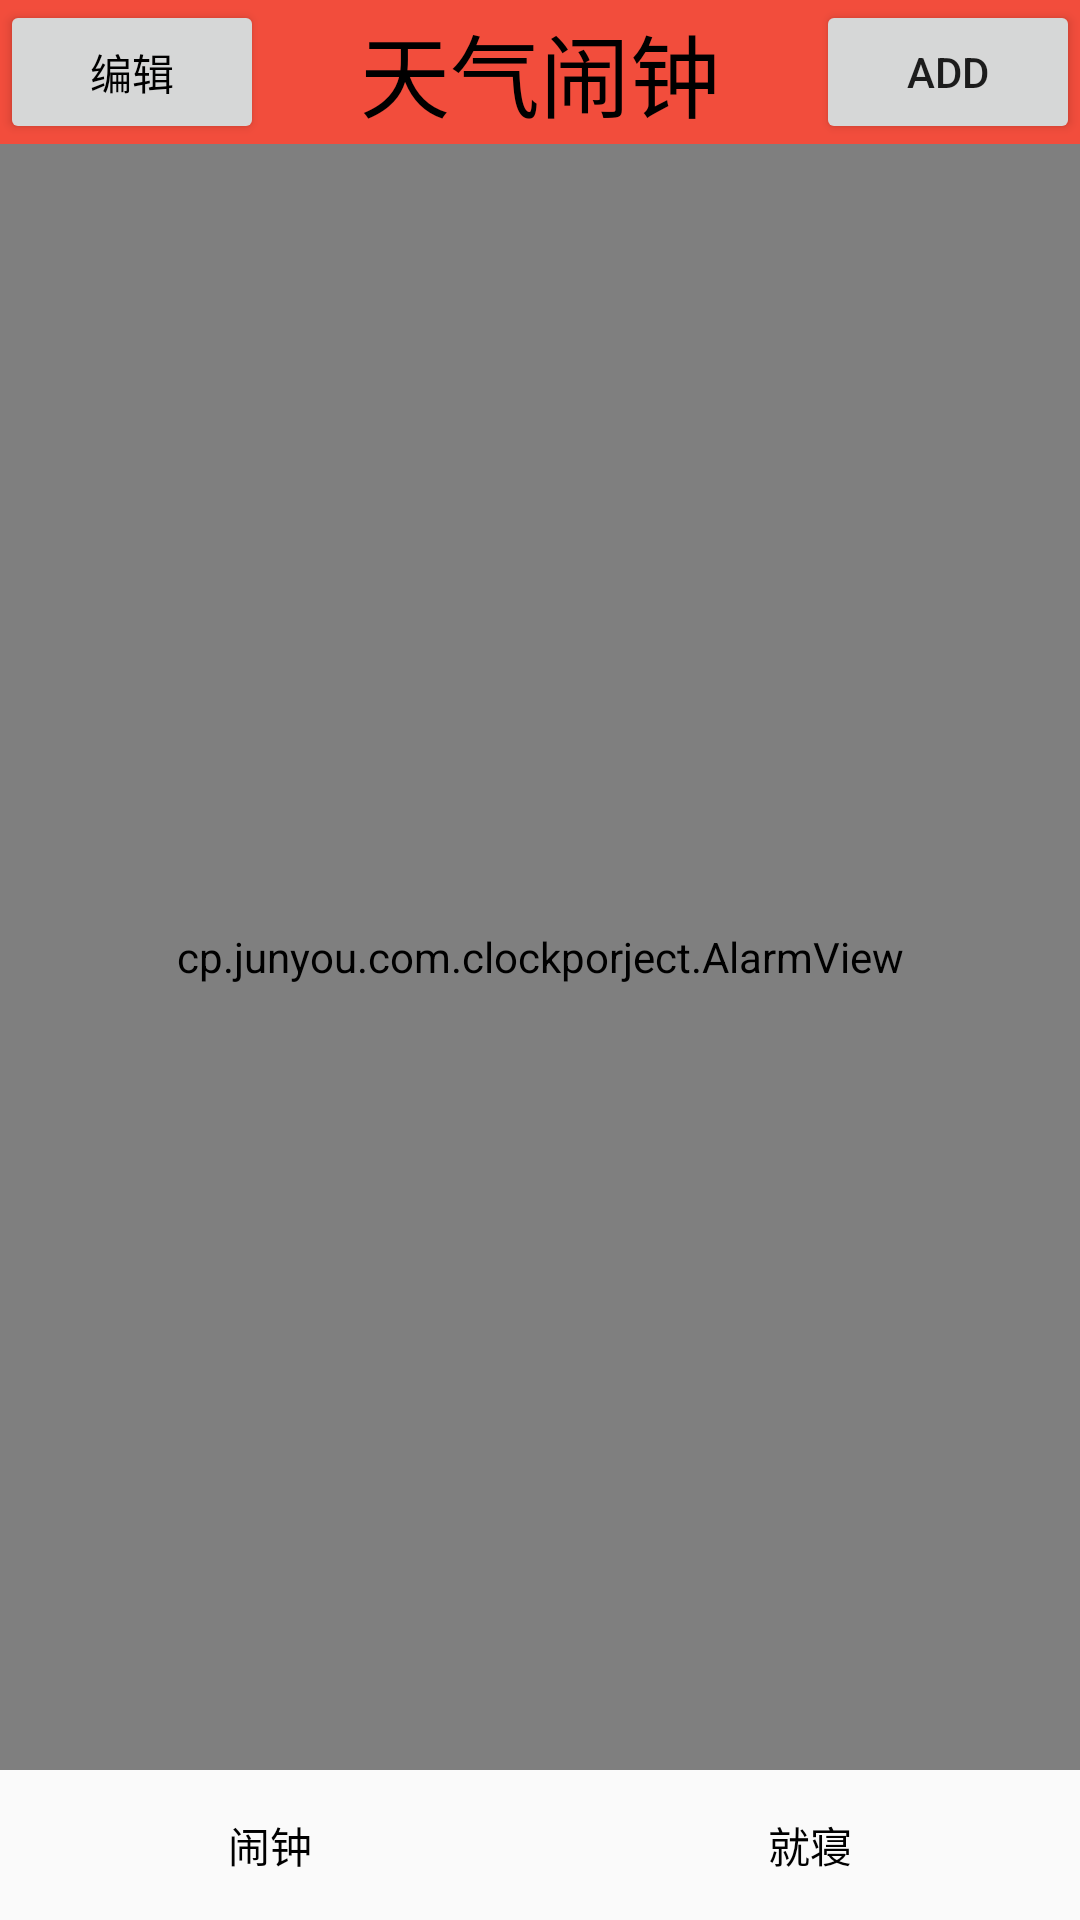

Produce the Android XML layout that renders to this screen, including the resource entries it uses.
<!-- AndroidManifest.xml: application theme notitle -->
<!-- res/layout/activity_main.xml -->
<?xml version="1.0" encoding="utf-8"?>
<RelativeLayout xmlns:android="http://schemas.android.com/apk/res/android"
    xmlns:tools="http://schemas.android.com/tools"
    android:layout_width="match_parent"
    android:layout_height="match_parent"
    tools:context="cp.junyou.com.clockporject.MainActivity">

    <RelativeLayout
        android:layout_width="match_parent"
        android:layout_height="wrap_content"
        android:id="@+id/layout_header"
        android:background="#f24d3c"
        android:layout_alignParentTop="true"
        android:orientation="vertical">
        <TextView
            android:layout_width="wrap_content"
            android:layout_height="wrap_content"
            android:text="天气闹钟"
            android:textSize="30dp"
            android:textColor="@color/colordark"
            android:layout_centerInParent="true"
            />
        <Button
            android:layout_width="wrap_content"
            android:layout_height="wrap_content"
            android:text="编辑"
            android:textColor="@color/colordark"
            android:id="@+id/edit_but"
            />
        <Button
            android:layout_width="wrap_content"
            android:layout_height="wrap_content"
            android:layout_alignParentRight="true"
            android:text="add"
            android:id="@+id/add_but"
            />
    </RelativeLayout>

    <LinearLayout
        android:layout_width="match_parent"
        android:layout_height="50dp"
        android:id="@+id/tab_menu"
        android:orientation="horizontal"
        android:layout_alignParentBottom="true"
        >
        <TextView
            android:id="@+id/tab_deal"
            android:layout_width="0dp"
            android:layout_height="match_parent"
            android:layout_weight="1"
            android:drawablePadding="3dp"
            android:gravity="center"
            android:text="闹钟"
            android:textColor="@color/colordark"
            tools:ignore="Suspicious0dp" />

        <TextView
            android:id="@+id/tab_poi"
            android:layout_width="0dp"
            android:layout_height="match_parent"
            android:layout_weight="1"
            android:drawablePadding="3dp"
            android:gravity="center"
            android:textColor="@color/colordark"
            android:text="就寝"/>
    </LinearLayout>
    <View
        android:id="@+id/div_tab_bar"
        android:layout_width="match_parent"
        android:layout_height="2px"
        android:background="@color/colorBottonWord"
        android:layout_above="@id/tab_menu"/>

    <FrameLayout
        android:id="@+id/fragment_container"
        android:layout_width="match_parent"
        android:layout_height="match_parent"
        android:layout_below="@+id/layout_header"
        android:layout_above="@+id/tab_menu"
        android:background="@color/colorbluer">

        <LinearLayout
        android:layout_width="match_parent"
        android:layout_height="match_parent"
        android:orientation="vertical"
        android:layout_below="@+id/layout_header"
        >

        <TabWidget
        android:id="@android:id/tabs"
        android:layout_width="match_parent"
        android:layout_height="wrap_content" >
        </TabWidget>

        <FrameLayout
        android:id="@android:id/tabcontent"
        android:layout_width="match_parent"
        android:layout_height="match_parent" >

        <cp.junyou.com.clockporject.AlarmView
        android:id="@+id/tabAlorm"
        android:orientation="vertical"
        android:layout_width="match_parent"
        android:layout_height="match_parent" >

        <ListView
        android:id="@+id/lvAlarmList"
        android:layout_width="fill_parent"
        android:layout_weight="1"
        android:layout_height="0dp"
        >
        </ListView>
        <LinearLayout
        android:layout_width="wrap_content"
        android:layout_height="wrap_content">
        <TextView android:id="@+id/title"
        android:layout_width="wrap_content"
        android:layout_height="wrap_content"
        android:textColor="#FFFFFFFF"
        android:textSize="22px" />
        <TextView android:id="@+id/info"
        android:layout_width="wrap_content"
        android:layout_height="wrap_content"
        android:textColor="#FFFFFFFF"
        android:textSize="13px" />
        </LinearLayout>
        <Button
        android:id="@+id/btnAddAlarm"
        android:text="添加闹钟"
        android:layout_width="fill_parent"
        android:layout_height="wrap_content"
        />
        <LinearLayout
        android:layout_width="match_parent"
        android:layout_height="200dp"
        android:background="@color/colorbluer"
        android:id="@+id/tianqi"
        android:orientation="horizontal">
        </LinearLayout>
        </cp.junyou.com.clockporject.AlarmView>
        </FrameLayout>
        </LinearLayout>
    </FrameLayout>

    
        
        
        
        
        

        
            
            
            
        

        
            
            
            

            
                
                
                
                

                
                    
                    
                    
                    
                    
                
                
                    
                    
                    
                        
                        
                        
                        
                    
                        
                        
                        
                        
                
                
                    
                    
                    
                    
                    
                
                    
                    
                    
                    
                    
                
            
        
    

</RelativeLayout>
<!-- resources referenced by this layout -->
<resources>
  <color name="colorBottonWord">#ffba25</color>
  <color name="colorbluer">#ffe5e3</color>
  <color name="colordark">#000000</color>
  <style name="notitle" parent="Theme.AppCompat.DayNight.NoActionBar">
          <item name="android:windowNoTitle">true</item>
          <item name="colorPrimary">@color/colorPrimary</item>
          <item name="colorPrimaryDark">@color/colorPrimaryDark</item>
          <item name="colorAccent">@color/colorAccent</item>
      </style>
  <color name="colorPrimary">#3F51B5</color>
  <color name="colorPrimaryDark">#303F9F</color>
  <color name="colorAccent">#FF4081</color>
</resources>
